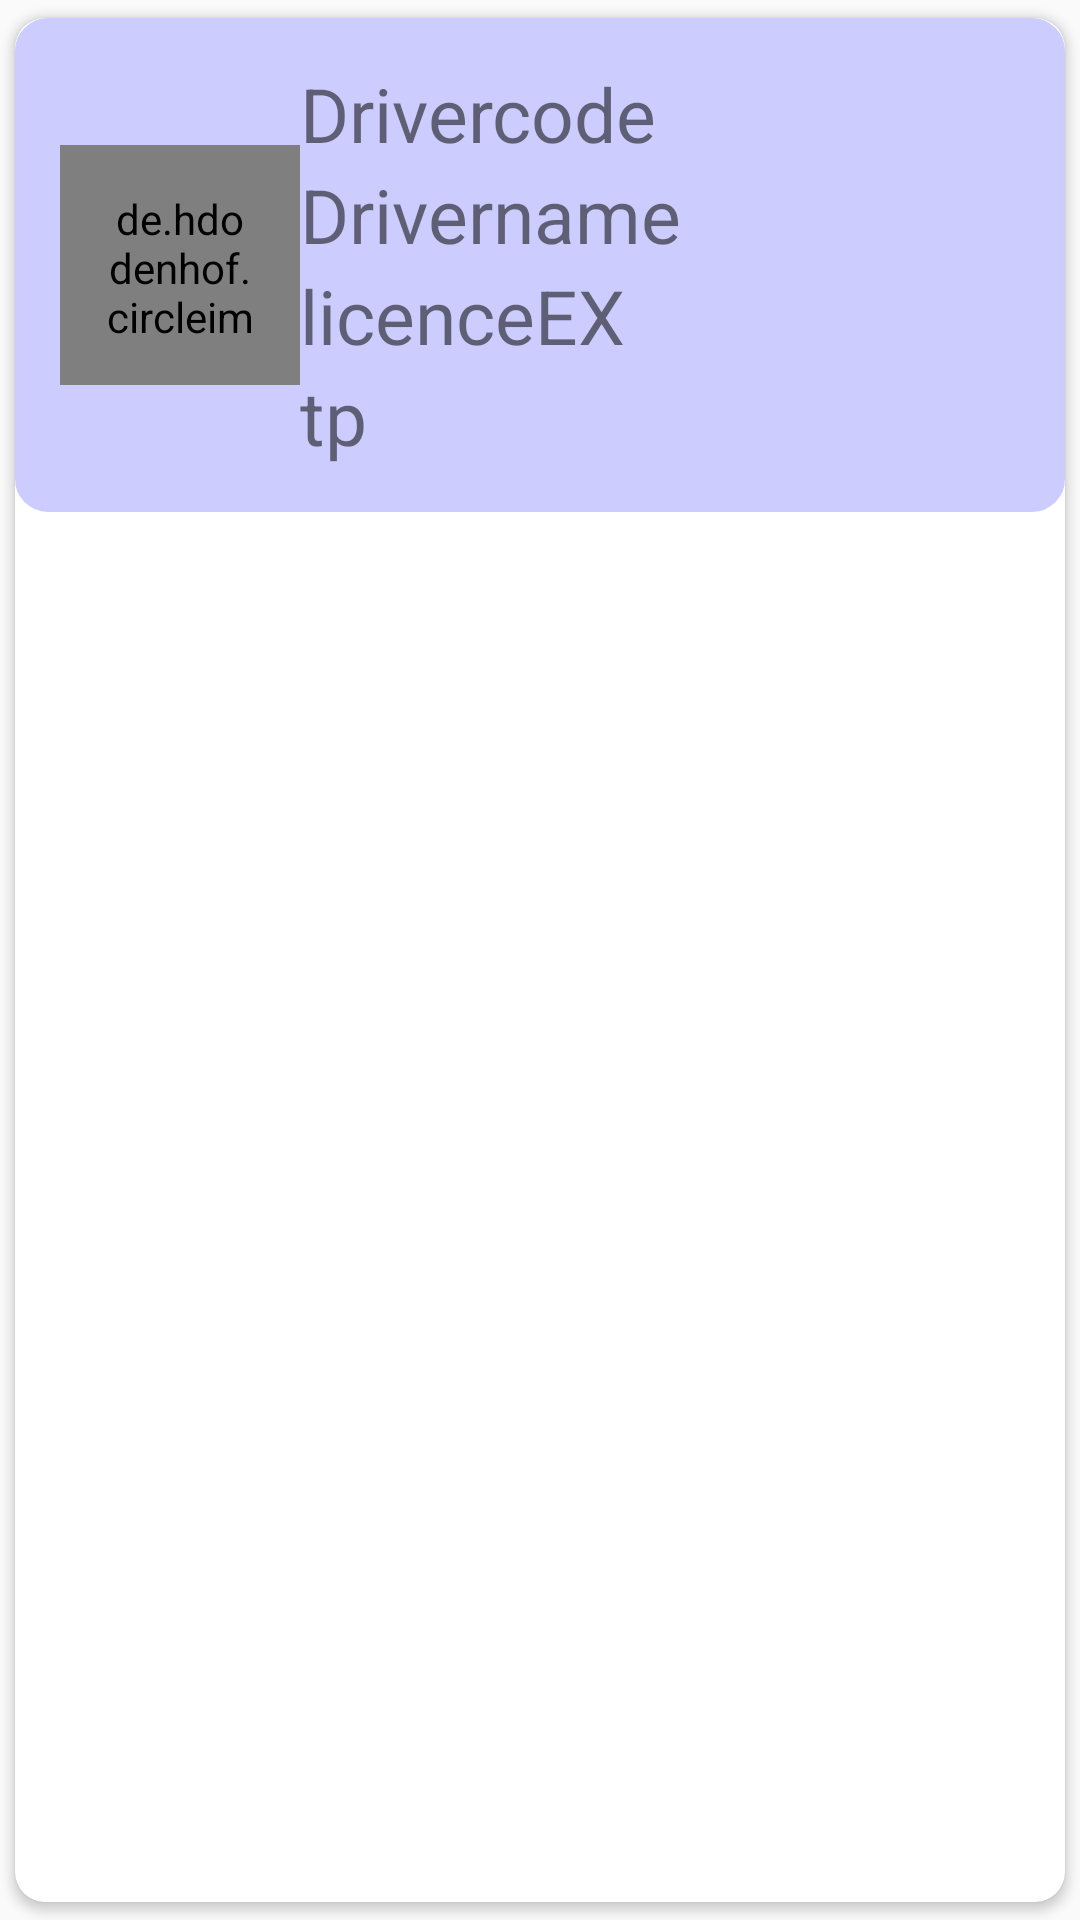

Produce the Android XML layout that renders to this screen, including the resource entries it uses.
<!-- AndroidManifest.xml: application theme Theme.FbaseVedio -->
<!-- res/layout/driver_item.xml -->
<?xml version="1.0" encoding="utf-8"?>

<androidx.cardview.widget.CardView xmlns:android="http://schemas.android.com/apk/res/android"
    android:layout_width="match_parent"
    android:layout_height="match_parent"
    xmlns:app="http://schemas.android.com/apk/res-auto"
    android:elevation="6dp"
    app:cardCornerRadius="10dp"
    app:cardUseCompatPadding="true">
    <RelativeLayout
        android:layout_width="match_parent"
        android:layout_height="wrap_content"
        android:padding="15dp"
        android:background="@drawable/frame1">

        <de.hdodenhof.circleimageview.CircleImageView
            android:layout_width="80dp"
            android:layout_height="80dp"
            android:padding="15dp"
            android:src="@mipmap/ic_launcher"
            android:layout_centerVertical="true"

            android:id="@+id/img1"
            />

            <TextView
                android:layout_width="wrap_content"
                android:layout_height="wrap_content"
                android:text="Drivercode"
                android:id="@+id/driverCode"
                android:textSize="25sp"
                android:layout_toRightOf="@id/img1"
                />
            <TextView
                android:layout_width="wrap_content"
                android:layout_height="wrap_content"
                android:text="Drivername"
                android:id="@+id/driverName"
                android:textSize="25sp"
                android:layout_toRightOf="@id/img1"
                android:layout_below="@id/driverCode"
                />
            <TextView
                android:layout_width="wrap_content"
                android:layout_height="wrap_content"
                android:text="licenceEX"
                android:id="@+id/licenceEX"
                android:textSize="25sp"
                android:layout_toRightOf="@id/img1"
                android:layout_below="@id/driverName"
                />

            <TextView
                android:layout_width="wrap_content"
                android:layout_height="wrap_content"
                android:text="tp"
                android:id="@+id/TP"
                android:textSize="25sp"
                android:layout_toRightOf="@id/img1"
                android:layout_below="@id/licenceEX"
                />




    </RelativeLayout>



</androidx.cardview.widget.CardView>
<!-- resources referenced by this layout -->
<resources>
  <!-- drawable frame1 (drawable) -->
  <?xml version="1.0" encoding="utf-8"?>
  
  <shape xmlns:android="http://schemas.android.com/apk/res/android"
      android:shape="rectangle"
      >
      <solid
          android:color="@color/editColor"
          />
      <stroke
          android:width="2dp"
          android:color="@color/editColor"
  
          />
      <corners android:radius="10dp"
          />
  
  
  </shape>
  <style name="Theme.FbaseVedio" parent="Base.Theme.FbaseVedio" />
  <color name="editColor">#CCCCFF</color>
  <style name="Base.Theme.FbaseVedio" parent="Theme.AppCompat.DayNight.DarkActionBar">
          
          
      </style>
</resources>
